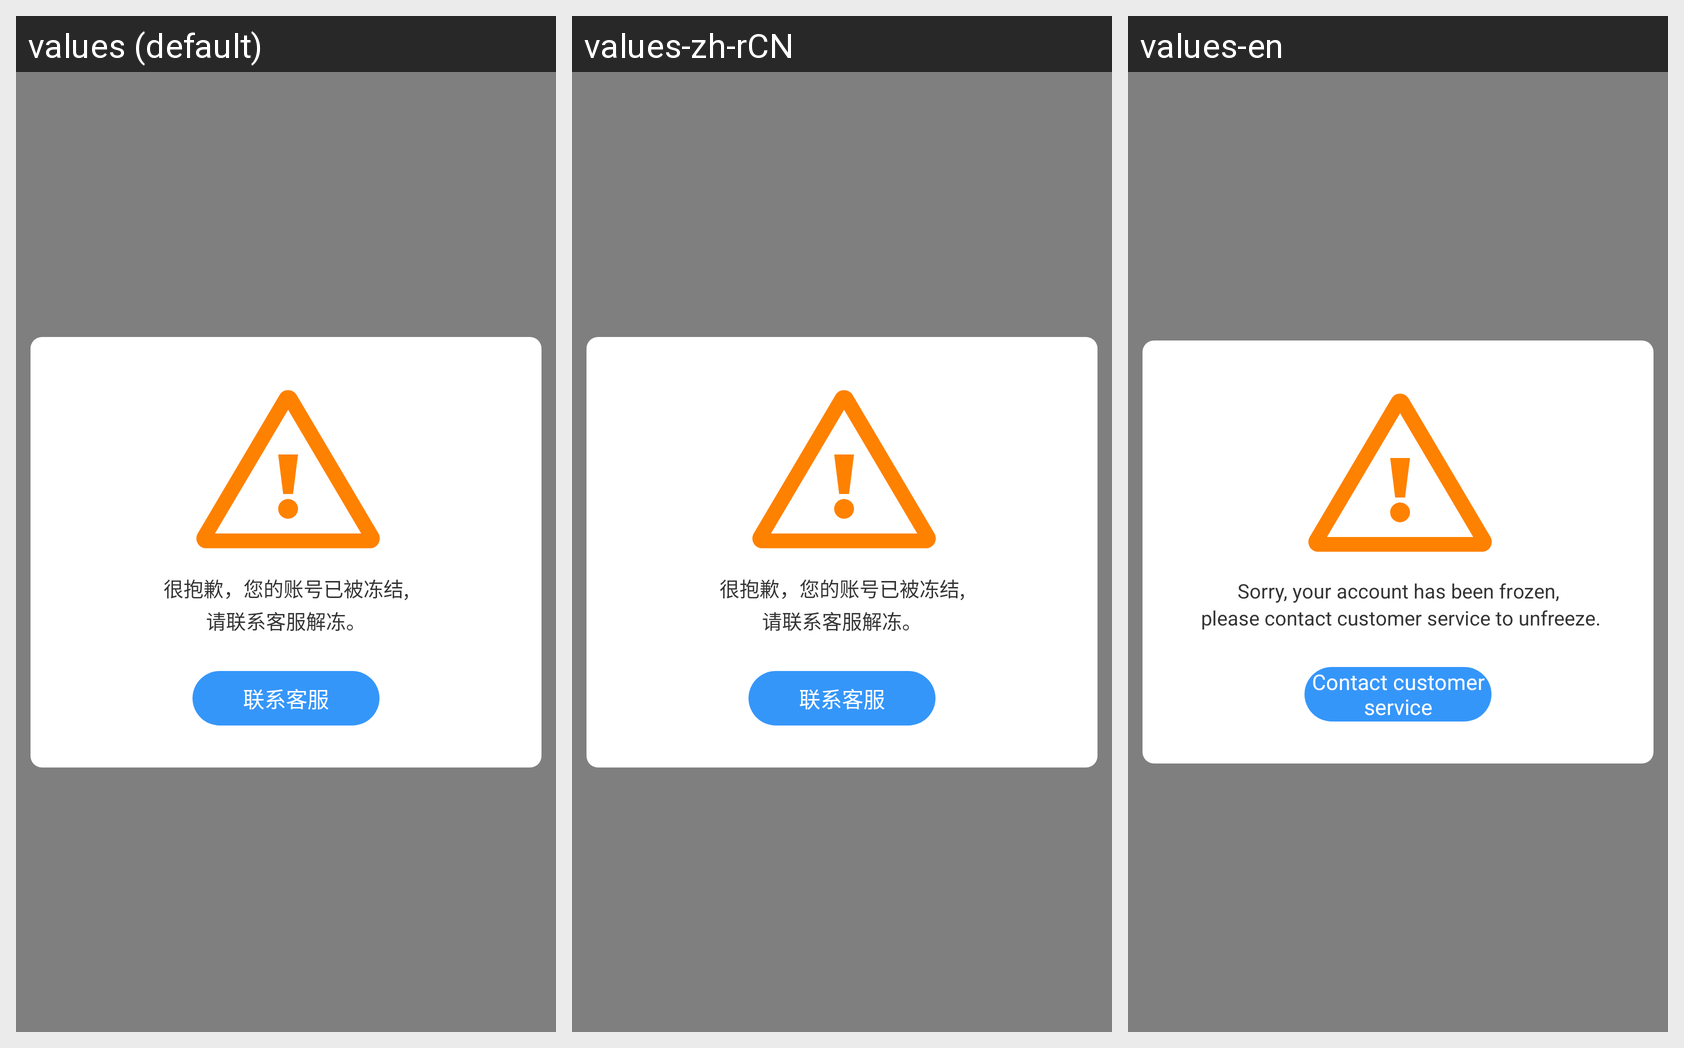

For this localized Android screen grid, give each drawn string resource with its value in every locale shown.
Android screen res/layout/dialog_frozen.xml rendered under 3 locales, left to right: values (default), values-zh-rCN, values-en. Device: Nexus 5 (rendered at 1080×1920; each locale shown at half size, 540×960, under a caption strip naming it); theme Theme.MaterialComponents.DayNight.NoActionBar.
Strings drawn on this screen, with the default value and each locale's value (text and hints the layout hard-codes, and strings that could not be matched under every locale, appear in the picture but are not listed):

frozen_tip
  values: 很抱歉，您的账号已被冻结,
      请联系客服解冻。
  values-zh-rCN: 很抱歉，您的账号已被冻结,
      请联系客服解冻。
  values-en: Sorry, your account has been frozen,
       please contact customer service to unfreeze.

contact_customer
  values: 联系客服
  values-zh-rCN: 联系客服
  values-en: Contact customer service
